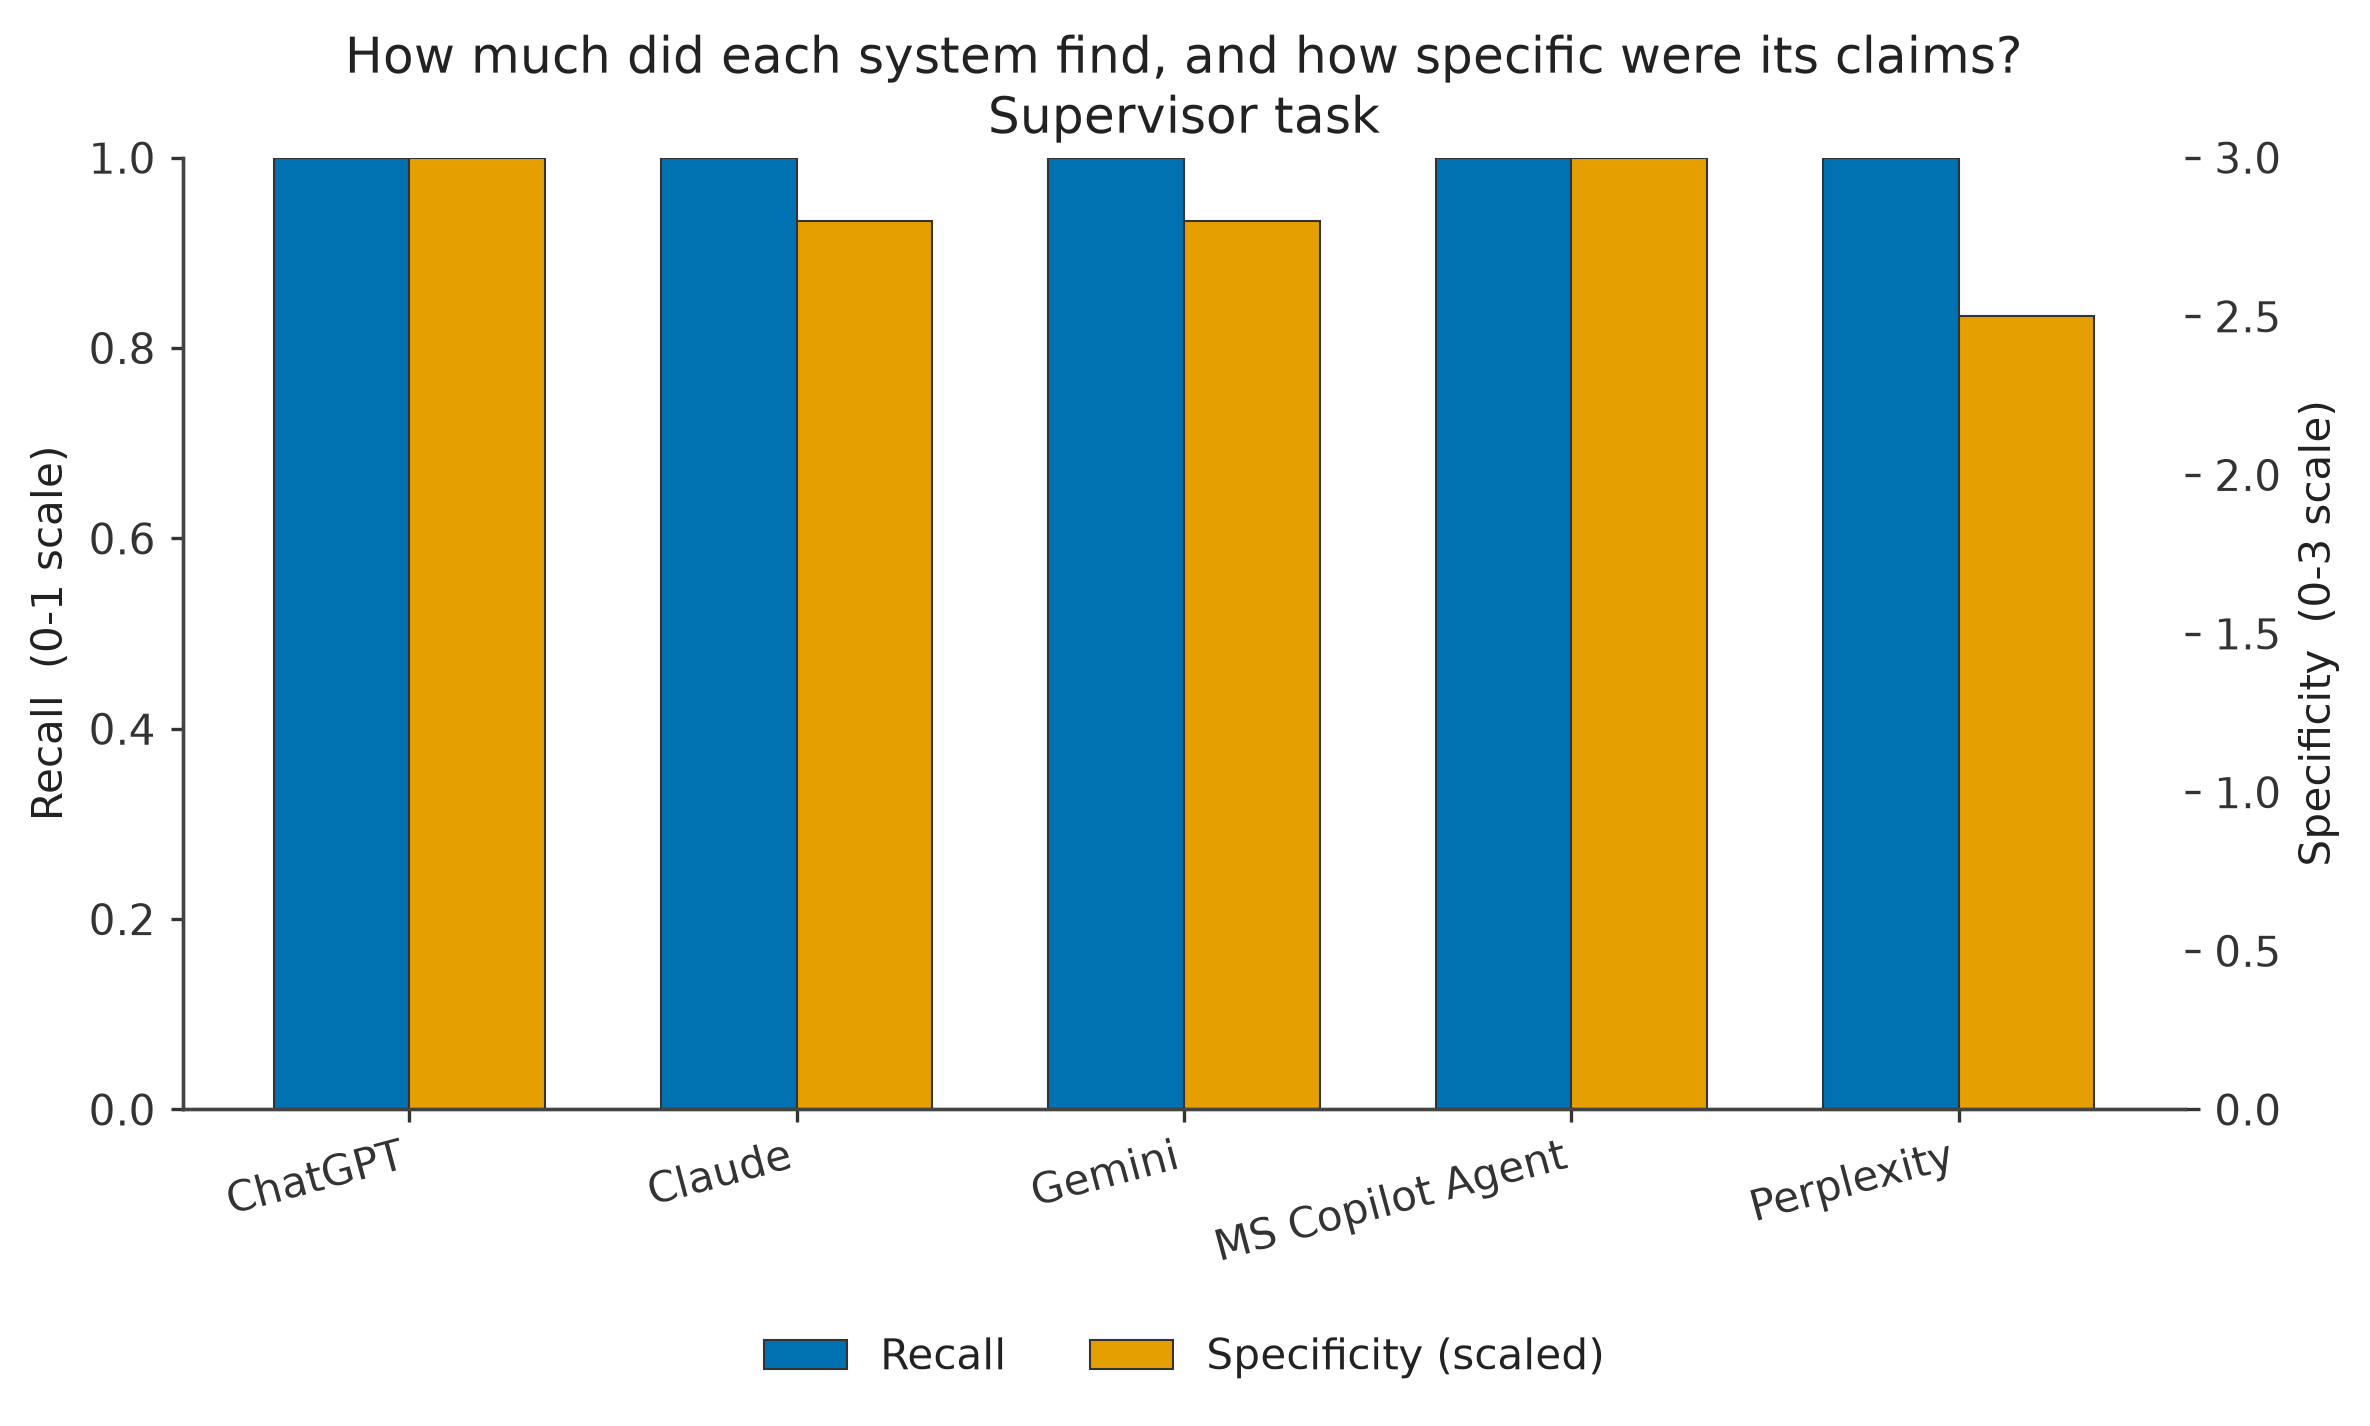

Values plotted in this chart, from the file beside it:
system, recall, specificity_mean_0_3
ChatGPT, 1.0, 3.0
Claude, 1.0, 2.8
Gemini, 1.0, 2.8
MS Copilot Agent, 1.0, 3.0
Perplexity, 1.0, 2.5
